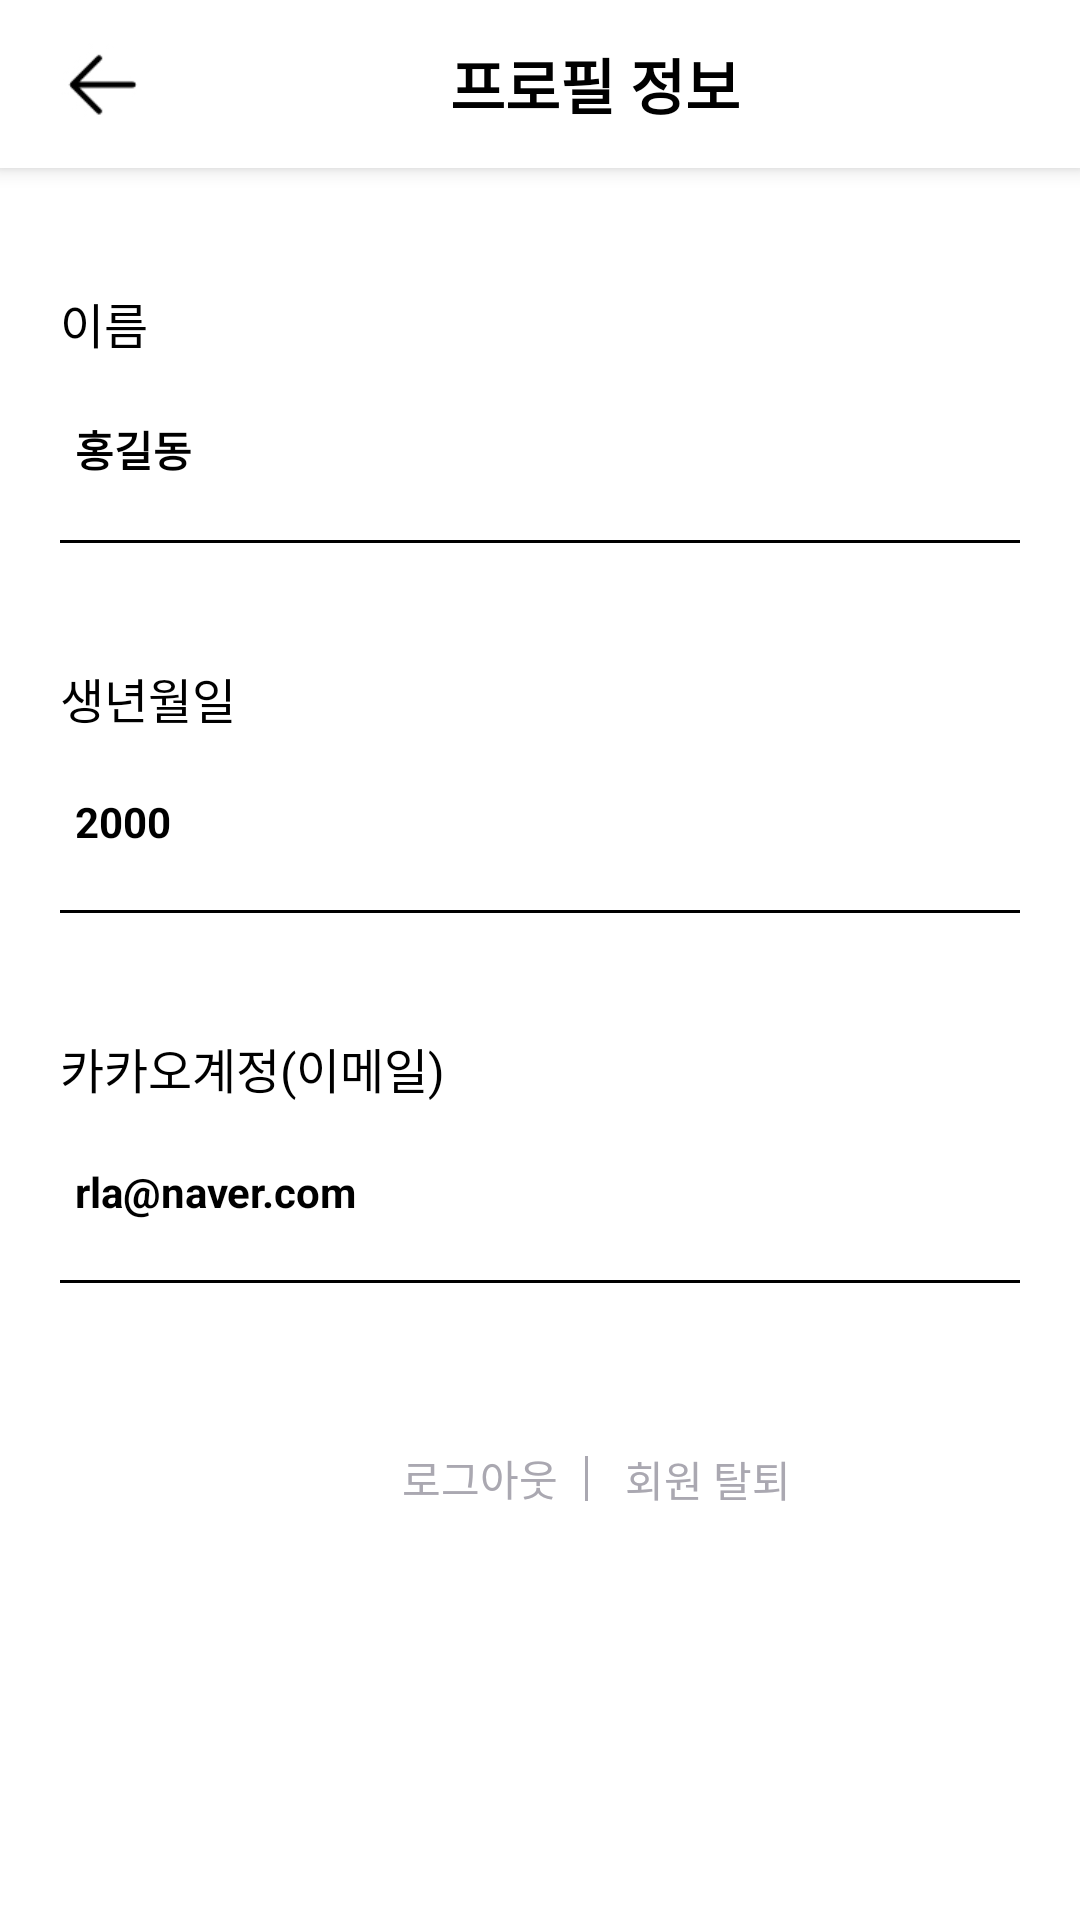

The Android layout XML behind this screen, and the referenced resources:
<!-- AndroidManifest.xml: application theme Theme.ApiLoginProject -->
<!-- res/layout/activity_profile.xml -->
<?xml version="1.0" encoding="utf-8"?>
<androidx.constraintlayout.widget.ConstraintLayout xmlns:android="http://schemas.android.com/apk/res/android"
    xmlns:app="http://schemas.android.com/apk/res-auto"
    xmlns:tools="http://schemas.android.com/tools"
    android:layout_width="match_parent"
    android:layout_height="match_parent"
    tools:context=".ProfileActivity">

    <LinearLayout
        android:id="@+id/profile_toolbar"
        android:layout_width="match_parent"
        android:layout_height="?attr/actionBarSize"
        android:background="@color/white"
        android:elevation="4dp"
        android:orientation="horizontal"
        app:layout_constraintEnd_toEndOf="parent"
        app:layout_constraintStart_toStartOf="parent"
        app:layout_constraintTop_toTopOf="parent">

        <ImageView
            android:id="@+id/back_profileActivity"
            android:layout_width="30dp"
            android:layout_height="30dp"
            android:layout_gravity="center_vertical"
            android:layout_marginStart="20dp"
            android:src="@drawable/login_page_backarrow" />

        <TextView
            android:id="@+id/profile_mainTitle"
            android:layout_width="wrap_content"
            android:layout_height="wrap_content"
            android:layout_gravity="center_vertical"
            android:layout_marginStart="100dp"
            android:text="프로필 정보"
            android:textColor="@color/black"
            android:textSize="20sp"
            android:textStyle="bold" />
    </LinearLayout>

    <TextView
        android:id="@+id/profile_name"
        android:layout_width="wrap_content"
        android:layout_height="wrap_content"
        android:layout_marginStart="20dp"
        android:layout_marginTop="40dp"
        android:text="이름"
        android:textColor="@color/black"
        android:textSize="16sp"
        app:layout_constraintStart_toStartOf="parent"
        app:layout_constraintTop_toBottomOf="@id/profile_toolbar" />

    <TextView
        android:id="@+id/profile_name_text"
        android:layout_width="wrap_content"
        android:layout_height="wrap_content"
        android:layout_marginStart="5dp"
        android:layout_marginTop="20dp"
        android:text="홍길동"
        android:textColor="@color/black"
        android:textStyle="bold"
        app:layout_constraintStart_toStartOf="@id/profile_name"
        app:layout_constraintTop_toBottomOf="@id/profile_name" />

    <LinearLayout
        android:id="@+id/profile_bottom_line_1"
        android:layout_width="match_parent"
        android:layout_height="1dp"
        android:layout_marginHorizontal="20dp"
        android:layout_marginTop="20dp"
        android:background="@color/black"
        android:orientation="horizontal"
        app:layout_constraintEnd_toEndOf="parent"
        app:layout_constraintStart_toStartOf="parent"
        app:layout_constraintTop_toBottomOf="@id/profile_name_text" />

    <TextView
        android:id="@+id/profile_birth"
        android:layout_width="wrap_content"
        android:layout_height="wrap_content"
        android:layout_marginStart="20dp"
        android:layout_marginTop="40dp"
        android:text="생년월일"
        android:textColor="@color/black"
        android:textSize="16sp"
        app:layout_constraintStart_toStartOf="parent"
        app:layout_constraintTop_toBottomOf="@id/profile_bottom_line_1" />

    <TextView
        android:id="@+id/profile_birth_text"
        android:layout_width="wrap_content"
        android:layout_height="wrap_content"
        android:layout_marginStart="5dp"
        android:layout_marginTop="20dp"
        android:text="2000"
        android:textColor="@color/black"
        android:textStyle="bold"
        app:layout_constraintStart_toStartOf="@id/profile_name"
        app:layout_constraintTop_toBottomOf="@id/profile_birth" />

    <LinearLayout
        android:id="@+id/profile_bottom_line_2"
        android:layout_width="match_parent"
        android:layout_height="1dp"
        android:layout_marginHorizontal="20dp"
        android:layout_marginTop="20dp"
        android:background="@color/black"
        android:orientation="horizontal"
        app:layout_constraintEnd_toEndOf="parent"
        app:layout_constraintStart_toStartOf="parent"
        app:layout_constraintTop_toBottomOf="@id/profile_birth_text" />

    <TextView
        android:id="@+id/profile_email"
        android:layout_width="wrap_content"
        android:layout_height="wrap_content"
        android:layout_marginStart="20dp"
        android:layout_marginTop="40dp"
        android:text="카카오계정(이메일)"
        android:textColor="@color/black"
        android:textSize="16sp"
        app:layout_constraintStart_toStartOf="parent"
        app:layout_constraintTop_toBottomOf="@id/profile_bottom_line_2" />

    <TextView
        android:id="@+id/profile_email_text"
        android:layout_width="wrap_content"
        android:layout_height="wrap_content"
        android:layout_marginStart="5dp"
        android:layout_marginTop="20dp"
        android:text="rla@naver.com"
        android:textColor="@color/black"
        android:textStyle="bold"
        app:layout_constraintStart_toStartOf="@id/profile_name"
        app:layout_constraintTop_toBottomOf="@id/profile_email" />

    <LinearLayout
        android:id="@+id/profile_bottom_line_3"
        android:layout_width="match_parent"
        android:layout_height="1dp"
        android:layout_marginHorizontal="20dp"
        android:layout_marginTop="20dp"
        android:background="@color/black"
        android:orientation="horizontal"
        app:layout_constraintEnd_toEndOf="parent"
        app:layout_constraintStart_toStartOf="parent"
        app:layout_constraintTop_toBottomOf="@id/profile_email_text" />


    <androidx.appcompat.widget.AppCompatButton
        android:id="@+id/profile_logout_btn"
        android:text="로그아웃"
        android:textColor="#AAA8B1"
        android:textSize="14sp"
        android:background="#00FF0000"
        android:layout_marginStart="130dp"
        app:layout_constraintStart_toStartOf="parent"
        android:layout_marginTop="50dp"
        app:layout_constraintTop_toBottomOf="@id/profile_bottom_line_3"
        android:layout_width="60dp"
        android:layout_height="30dp"/>

    <LinearLayout
        android:id="@+id/profile_boundaryLine"
        android:layout_marginStart="5dp"
        app:layout_constraintBottom_toBottomOf="@id/profile_logout_btn"
        app:layout_constraintTop_toTopOf="@id/profile_logout_btn"
        app:layout_constraintStart_toEndOf="@id/profile_logout_btn"
        android:orientation="horizontal"
        android:background="#AAA8B1"
        android:layout_width="1dp"
        android:layout_height="15dp"/>

    <androidx.appcompat.widget.AppCompatButton
        android:id="@+id/profile_memberQuit_btn"
        android:text="회원 탈퇴"
        android:textColor="#AAA8B1"
        android:textSize="14sp"
        android:background="#00FF0000"
        android:layout_marginStart="5dp"
        app:layout_constraintBottom_toBottomOf="@id/profile_boundaryLine"
        app:layout_constraintStart_toEndOf="@id/profile_boundaryLine"
        app:layout_constraintTop_toTopOf="@id/profile_boundaryLine"
        android:layout_width="70dp"
        android:layout_height="30dp"/>
</androidx.constraintlayout.widget.ConstraintLayout>
<!-- resources referenced by this layout -->
<resources>
  <!-- drawable login_page_backarrow: jpeg bitmap (drawable, 3114 bytes) -->
  <style name="Theme.ApiLoginProject" parent="Theme.MaterialComponents.DayNight.NoActionBar">
          
          <item name="colorPrimary">@color/purple_500</item>
          <item name="colorPrimaryVariant">@color/purple_700</item>
          <item name="colorOnPrimary">@color/white</item>
          
          <item name="colorSecondary">@color/teal_200</item>
          <item name="colorSecondaryVariant">@color/teal_700</item>
          <item name="colorOnSecondary">@color/black</item>
          
          <item name="android:statusBarColor" tools:targetApi="l">@color/black</item>
          
      </style>
  <!-- not gathered from this repository: default colours our renderer supplied (Android Studio template values) -->
  <color name="purple_500">#FF6200EE</color>
  <color name="purple_700">#FF3700B3</color>
  <color name="teal_200">#FF03DAC5</color>
  <color name="teal_700">#FF018786</color>
  <color name="black">#FF000000</color>
  <color name="white">#FFFFFFFF</color>
</resources>
